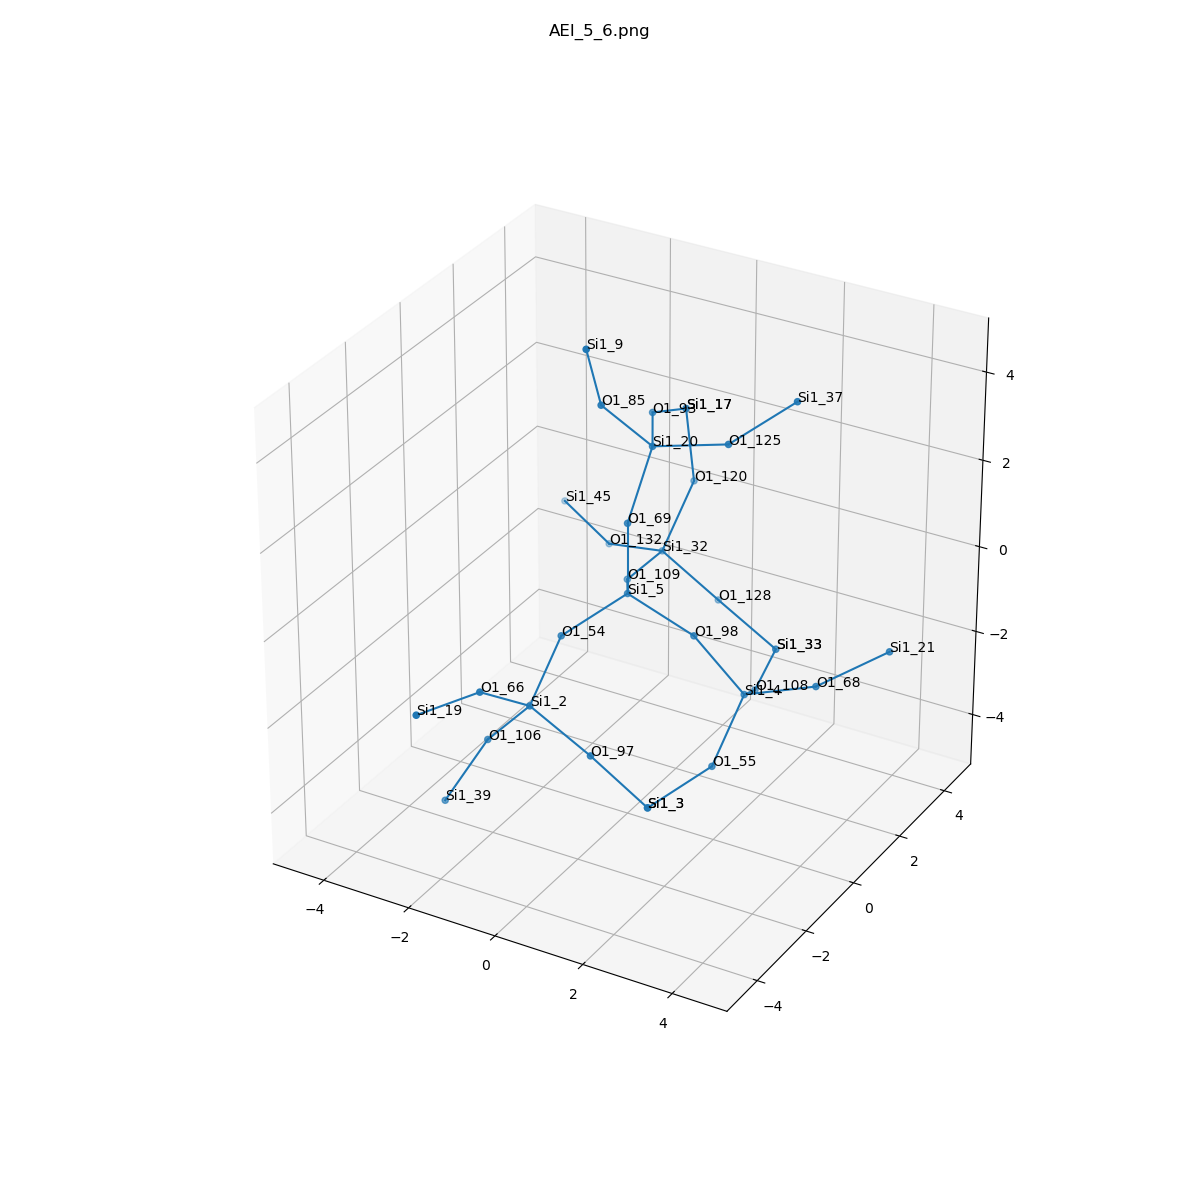

The file beside this chart, header and first rows:
, neighbor_num, isite, atom, x, y, z, front_index
0, 0, 5, Si1, 0.0, 0.0, 0.0, 
1, 1, 109, O1, -0.762, 1.31, -0.5406, 0.0
2, 1, 69, O1, -5.551115123125783e-17, -1.1102230246251565e-16, 1.61, 0.0
3, 1, 98, O1, 1.518, -1.6653345369377348e-16, -0.5364, 0.0
4, 1, 54, O1, -0.7574, -1.317, -0.5338, 0.0
5, 2, 32, Si1, -0.8609, 2.911, -0.6893, 1.0
6, 2, 20, Si1, 0.1176, 0.7801, 3.014, 2.0
7, 2, 4, Si1, 2.498, 0.3157, -1.774, 3.0
8, 2, 2, Si1, -0.7045, -2.634, -1.46, 4.0
9, 3, 132, O1, -2.353, 3.313, -1.137, 5.0
10, 3, 120, O1, -0.5153, 3.605, 0.7208, 5.0
11, 3, 128, O1, 0.1857, 3.41, -1.805, 5.0
12, 3, 125, O1, 1.667, 1.064, 3.341, 6.0
13, 3, 93, O1, -0.6787, 2.176, 2.922, 6.0
14, 3, 85, O1, -0.5223, -0.1262, 4.181, 6.0
15, 3, 108, O1, 2.015, 1.661, -2.513, 7.0
16, 3, 68, O1, 4.002, 0.5058, -1.233, 7.0
17, 3, 55, O1, 2.457, -0.911, -2.817, 7.0
18, 3, 106, O1, -1.779, -2.493, -2.649, 8.0
19, 3, 66, O1, -1.051, -3.928, -0.5687, 8.0
20, 3, 97, O1, 0.7713, -2.791, -2.084, 8.0
21, 4, 45, Si1, -3.796, 3.956, -0.8252, 9.0
22, 4, 17, Si1, -0.7451, 3.663, 2.312, 10.0
23, 4, 33, Si1, 1.641, 3.227, -2.467, 11.0
24, 4, 37, Si1, 2.76, 1.852, 4.22, 12.0
25, 4, 17, Si1, -0.7451, 3.663, 2.312, 13.0
26, 4, 9, Si1, -0.5075, -0.7151, 5.678, 14.0
27, 4, 33, Si1, 1.641, 3.227, -2.467, 15.0
28, 4, 21, Si1, 5.147, 1.416, -0.5585, 16.0
29, 4, 3, Si1, 1.793, -2.318, -3.235, 17.0
30, 4, 39, Si1, -2.457, -3.056, -3.998, 18.0
31, 4, 19, Si1, -1.55, -5.454, -0.4438, 19.0
32, 4, 3, Si1, 1.793, -2.318, -3.235, 20.0
